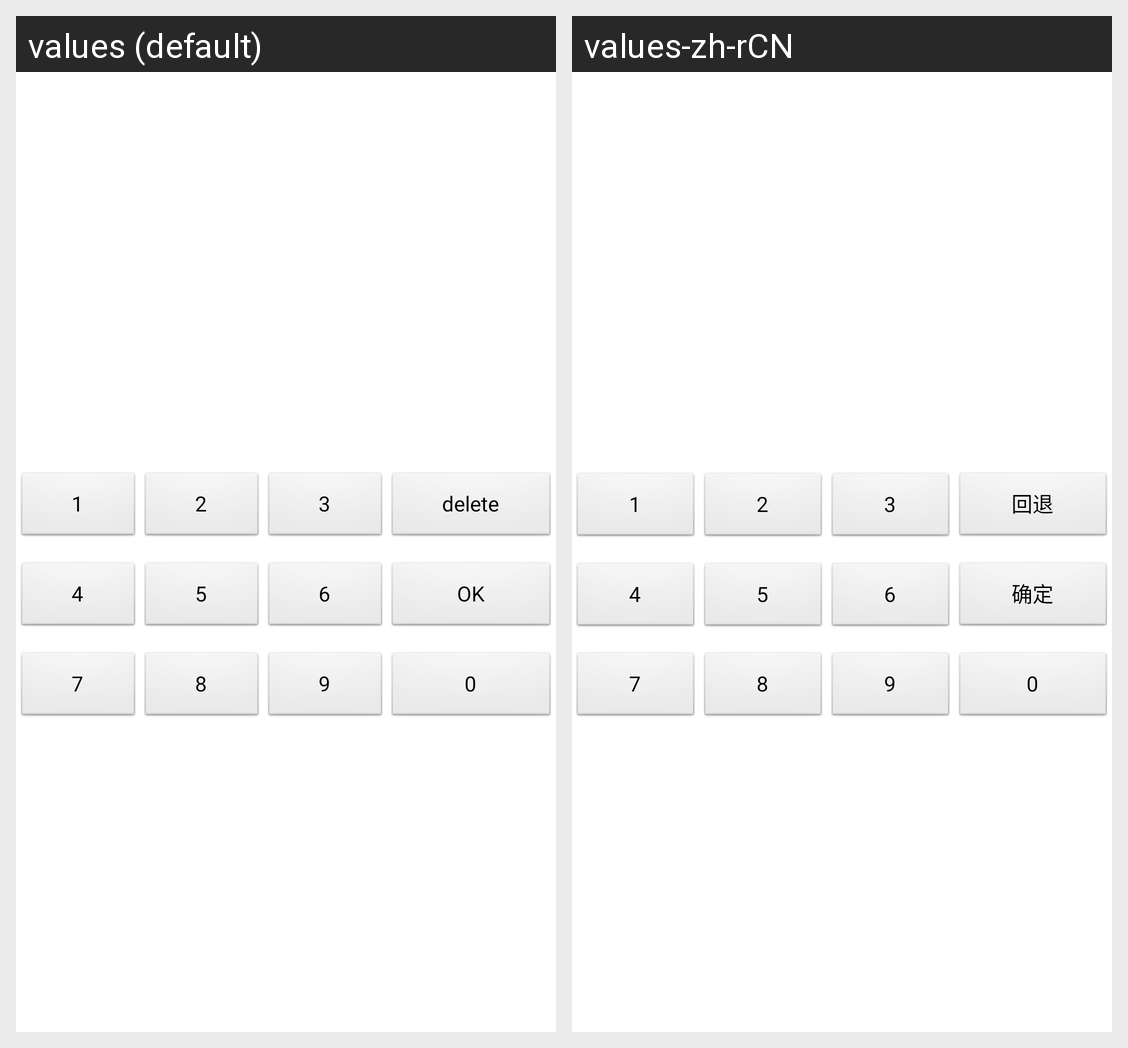

Strings drawn on this Android screen and how each of the app's shown locales translates them:
Android screen res/layout/lock.xml rendered under 2 locales, left to right: values (default), values-zh-rCN. Device: Nexus 5 (rendered at 1080×1920; each locale shown at half size, 540×960, under a caption strip naming it); theme txTheme3.
Strings drawn on this screen, with the default value and each locale's value (text and hints the layout hard-codes, and strings that could not be matched under every locale, appear in the picture but are not listed):

del
  values: delete
  values-zh-rCN: 回退

ok
  values: OK
  values-zh-rCN: 确定
